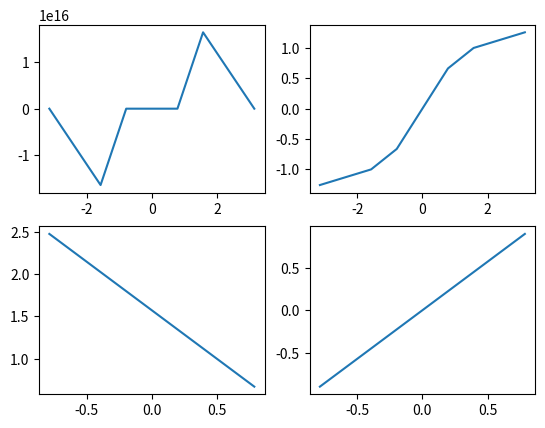

The script that saved this image:
# Plot tan(x), cot(x), sec(x) and cosec(x) for the values of x= [-pi,-pi/4, -pi/2, 0, pi/4, pi/2, pi].

import numpy as np
X = np.array([-np.pi, -np.pi/2, -np.pi/4, 0, np.pi/4, np.pi/2, np.pi])
T, C, S, CO = np.tan(X), np.arctan(X), np.arccos(X), np.arcsin(X)
import matplotlib.pyplot as plt
plt.subplot(2,2,1)
plt.plot(X, T)
plt.subplot(2,2,2)
plt.plot(X, C)
plt.subplot(2,2,3)
plt.plot(X, S)
plt.subplot(2,2,4)
plt.plot(X, CO)
plt.show()